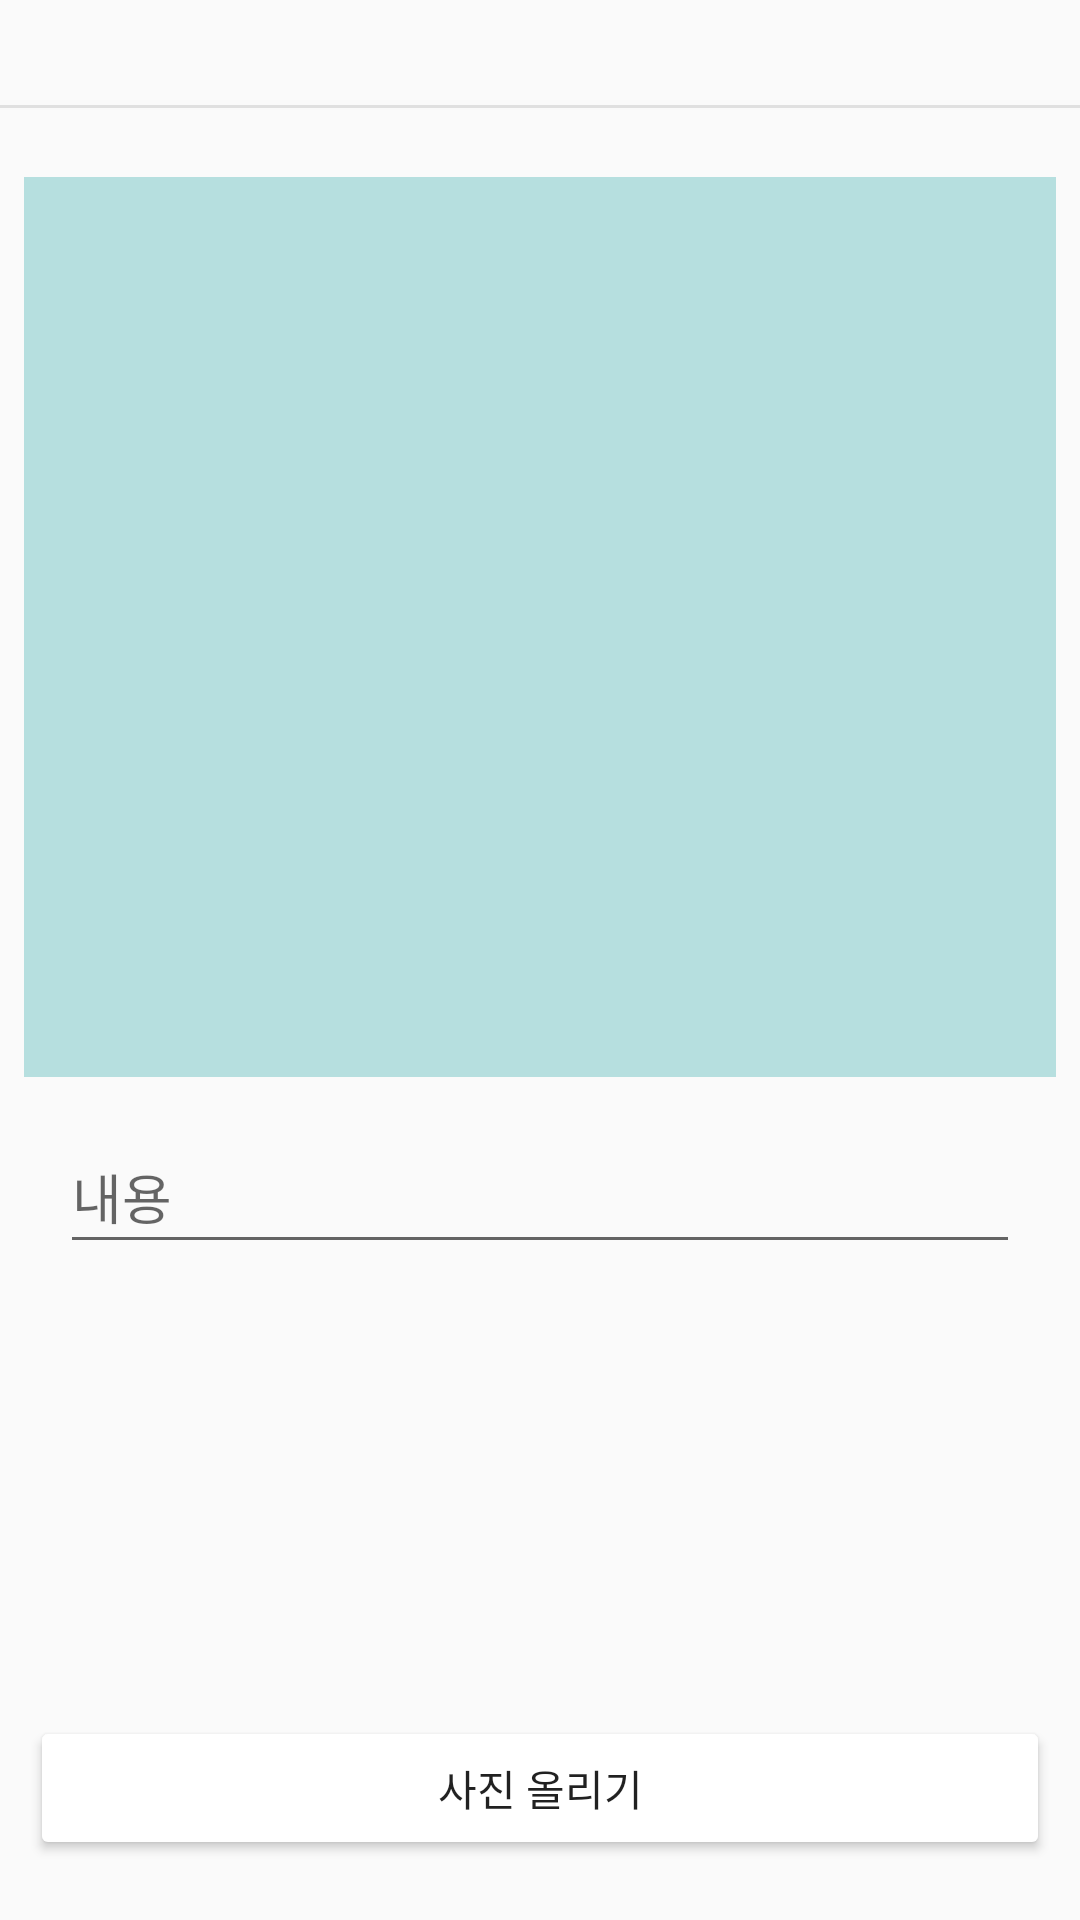

Produce the Android XML layout that renders to this screen, including the resource entries it uses.
<!-- AndroidManifest.xml: application theme AppTheme -->
<!-- res/layout/activity_update_post.xml -->
<?xml version="1.0" encoding="utf-8"?>
<RelativeLayout xmlns:android="http://schemas.android.com/apk/res/android"
    xmlns:tools="http://schemas.android.com/tools"
    android:layout_width="match_parent"
    android:layout_height="match_parent">
    
    
    
    
    
    
    

    
    <android.support.v7.widget.Toolbar
        android:id="@+id/my_toolbar"
        android:layout_width="match_parent"
        android:layout_height="35dp"
        android:layout_alignParentTop="true"
        android:theme="@style/ThemeOverlay.AppCompat.Dark.ActionBar">
        <ImageView
            android:id="@+id/update_post_backButton"
            android:layout_width="40dp"
            android:layout_height="wrap_content"
            android:src="@drawable/ic_arrow_back"/>
        <ImageView
            android:id="@+id/instagram_logo"
            android:layout_width="match_parent"
            android:layout_height="match_parent"
            android:layout_margin="3dp"
            android:contentDescription="@string/app_name"
            android:src="@drawable/instagram_logo" />

    </android.support.v7.widget.Toolbar>

    <LinearLayout
        android:id="@+id/toolbar_division"
        android:layout_width="match_parent"
        android:layout_height="1dp"
        android:layout_below="@id/my_toolbar"
        android:layout_marginBottom="10dp"
        android:background="@color/colorDivision"
        android:orientation="horizontal" />

    
    <ImageView
        android:id="@+id/update_post_image"
        android:layout_width="match_parent"
        android:layout_height="300dp"
        android:layout_marginHorizontal="8dp"
        android:layout_alignParentTop="true"
        android:layout_centerHorizontal="true"
        android:layout_marginTop="59dp"
        android:background="#b6dfdf"
        android:clickable="true"
        android:scaleType="centerCrop"
        />

    <android.support.design.widget.TextInputLayout
        android:id="@+id/edittext"
        android:layout_width="match_parent"
        android:layout_height="wrap_content"
        android:layout_below="@id/update_post_image"
        android:layout_margin="10dp"
        >
        <EditText
            android:id="@+id/update_post_edit_explain"
            android:layout_width="match_parent"
            android:layout_height="wrap_content"
            android:layout_marginHorizontal="10dp"
            android:gravity="top"
            android:hint="@string/hint_image_content"
            android:inputType="text" />
    </android.support.design.widget.TextInputLayout>

    <Button
        android:id="@+id/update_post_btn_upload"
        android:layout_width="match_parent"
        android:layout_height="wrap_content"
        android:layout_alignParentBottom="true"
        android:layout_alignParentEnd="true"
        android:layout_marginBottom="20dp"
        android:layout_marginHorizontal="10dp"
        android:text="@string/upload_image"
        android:theme="@style/ButtonStyle" />
    
    
    
    
    
    
    
    
    
    

    
    
    
    
    
    
    

    
    
    
    
    
    
    
    

    
    
    
    
    
    
    
    
    

</RelativeLayout>
<!-- resources referenced by this layout -->
<resources>
  <color name="colorDivision">#e0e0e0</color>
  <string name="app_name">insta</string>
  <string name="hint_image_content">내용</string>
  <string name="upload_image">사진 올리기</string>
  <style name="ButtonStyle" parent="Widget.AppCompat.Button.Colored">
          <item name="colorButtonNormal">@color/colorWhite</item>
      </style>
  <style name="AppTheme" parent="Theme.AppCompat.Light.NoActionBar">
          
          <item name="colorPrimary">@color/colorPrimary</item>
          <item name="colorPrimaryDark">@color/colorPrimaryDark</item>
          <item name="colorAccent">@color/colorAccent</item>
      </style>
  <color name="colorWhite">#FFFFFF</color>
  <color name="colorPrimary">#ededed</color>
  <color name="colorPrimaryDark">#e1e1e1</color>
  <color name="colorAccent">#FF4081</color>
</resources>
